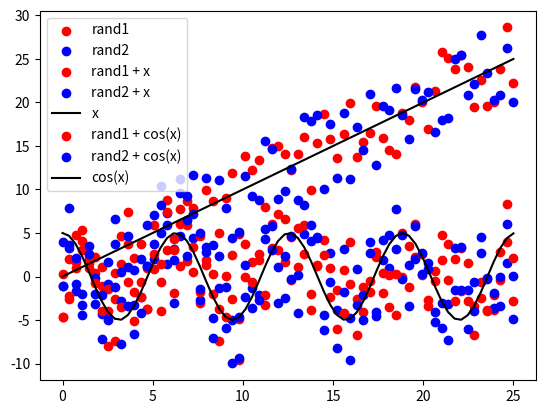

Here is the Python script that generated this plot:
import numpy as np
import matplotlib.pyplot as plt
import pandas as pd
from math import cos

# =============================================================================
# Explore the effect of trends and seasonal information on correlation values on noise
# =============================================================================

if __name__ == "__main__":
# =============================================================================
# Explaination for removing trends
# =============================================================================
    DOMAIN_MAX = 25
    DOMAIN = np.linspace(0, DOMAIN_MAX, 70)

    randomY1 = pd.DataFrame(
                    np.random.uniform(low = -5, high = 5, size = len(DOMAIN)), 
                    columns = ["rand1"])
    randomY2 = pd.DataFrame(
                    np.random.uniform(low = -5, high = 5, size = len(DOMAIN)), 
                    columns = ["rand2"])    
    
    plt.scatter(DOMAIN, randomY1, color = "red", label = "rand1")
    plt.scatter(DOMAIN, randomY2, color = "blue", label = "rand2")
    plt.legend()
    plt.show()    
    
    random_joined = pd.concat([randomY1, randomY2], axis = 1)
    print("Correlation between two random noise sample")
    print("pearson: ", random_joined.corr("pearson").iloc[0, 1])
    print("kendall: ", random_joined.corr("kendall").iloc[0, 1])
    print("spearman: ", random_joined.corr("spearman").iloc[0, 1])
    
    trend_randomY1 = pd.DataFrame(
        [DOMAIN[i] + randomY1.iloc[i].values[0] for i in range(len(DOMAIN))], 
        columns = ["trend_rand1"])
    
    trend_randomY2 = pd.DataFrame(
        [DOMAIN[i] + randomY2.iloc[i].values[0] for i in range(len(DOMAIN))],
        columns = ["trend_rand2"])

    trend_random_joined = pd.concat([trend_randomY1, trend_randomY2], axis = 1)
    print("Correlation between two trended random noise sample")
    print("pearson: ", trend_random_joined.corr("pearson").iloc[0, 1])
    print("kendall: ", trend_random_joined.corr("kendall").iloc[0, 1])
    print("spearman: ", trend_random_joined.corr("spearman").iloc[0, 1])

    
    plt.scatter(DOMAIN, trend_randomY1, color = "red", label = "rand1 + x")
    plt.scatter(DOMAIN, trend_randomY2, color = "blue", label = "rand2 + x")
    plt.plot(DOMAIN, DOMAIN, color = "black", label = "x")
    plt.legend()
    plt.show()
  
# =============================================================================
# Seasonility 
# =============================================================================
    
    cos_randomY1 = pd.DataFrame(
        [5*cos(DOMAIN[i]) + randomY1.iloc[i].values[0] for i in range(len(DOMAIN))],
        columns = ["cos_rand1"]
        )
    
    cos_randomY2 = pd.DataFrame(
        [5*cos(DOMAIN[i]) + randomY2.iloc[i].values[0] for i in range(len(DOMAIN))],
        columns = ["cos_rand2"])

    cos_random_joined = pd.concat([cos_randomY1, cos_randomY2], axis = 1)
    print("Correlation between two trended random noise sample")
    print("pearson: ", cos_random_joined.corr("pearson").iloc[0, 1])
    print("kendall: ", cos_random_joined.corr("kendall").iloc[0, 1])
    print("spearman: ", cos_random_joined.corr("spearman").iloc[0, 1])

    
    plt.scatter(DOMAIN, cos_randomY1, color = "red", label = "rand1 + cos(x)")
    plt.scatter(DOMAIN, cos_randomY2, color = "blue", label = "rand2 + cos(x)")
    plt.plot(DOMAIN, list(map(lambda x: cos(x)*5, DOMAIN)), color = "black", label = "cos(x)")
    plt.legend()
    plt.show()
